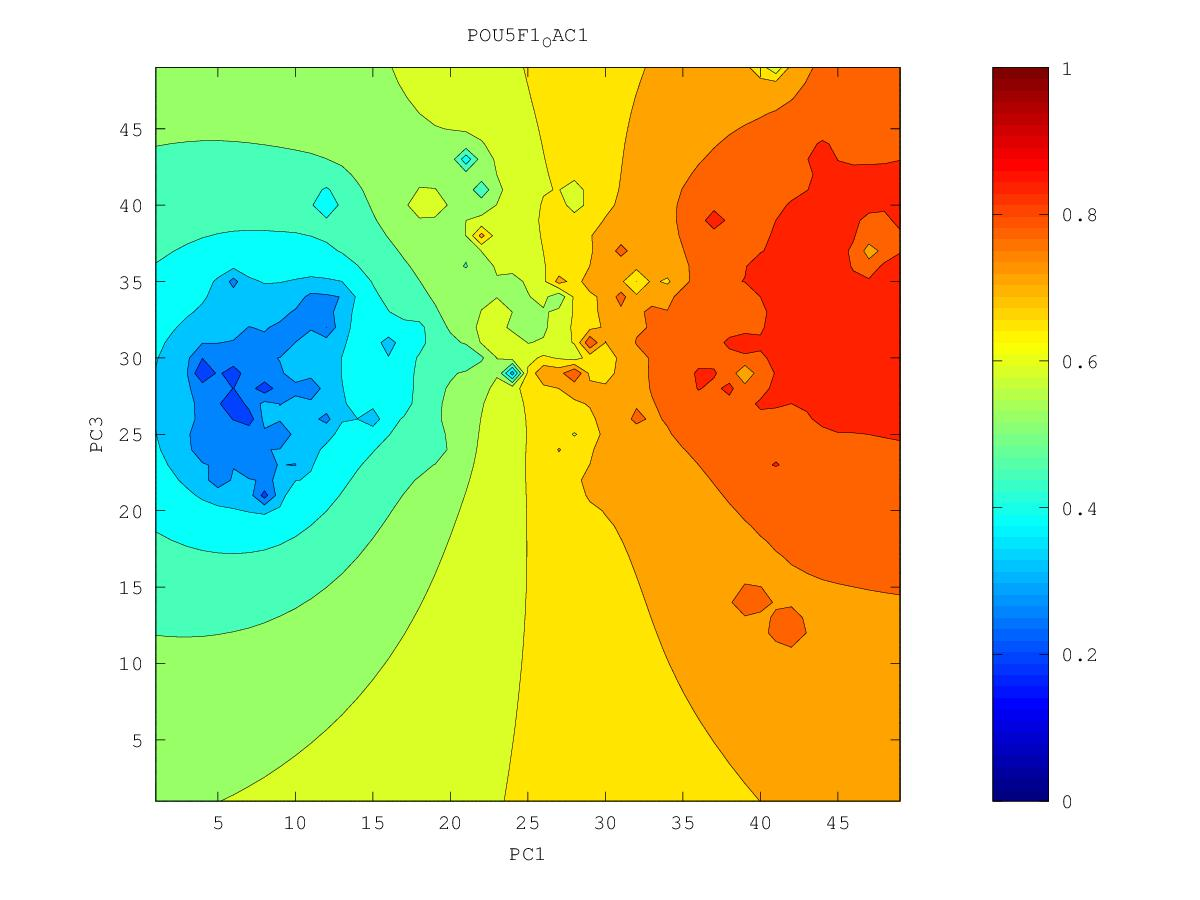

Values plotted in this chart, from the file beside it:
0.793797398191, 0.799550540428, 0.805263956902, 0.811375728581, 0.81828876633, 0.826509257941, 0.837747686772, 0.8806526978, 0.851468595143, 0.848424557335, 0.846356205562, 0.836933006261, 0.83830195335, 0.854469525108, 0.882132218253, 0.871561081922, 0.877157289084, 0.874054835406, 0.876507378411, 0.878132605304, 0.876099693825, 0.874360629602, 0.889855967496, 0.859275478509
0.7957, 0.8014, 0.8064, 0.8121, 0.8188, 0.8269, 0.8371, 0.8498, 0.8531, 0.8445, 0.8354, 0.8156, 0.7957, 0.8542, 0.8579, 0.8677, 0.8766, 0.8745, 0.8784, 0.8778, 0.8733, 0.8684, 0.8631, 0.8535
0.801, 0.8056, 0.8083, 0.8127, 0.8191, 0.827, 0.8363, 0.8496, 0.8625, 0.8465, 0.8357, 0.812, 0.7458, 0.8033, 0.8496, 0.8663, 0.873, 0.877, 0.8895, 0.8855, 0.8811, 0.8697, 0.8633, 0.8511
0.8291, 0.8159, 0.811, 0.813, 0.8192, 0.8276, 0.8367, 0.8477, 0.8712, 0.853, 0.8446, 0.8443, 0.8348, 0.8321, 0.861, 0.8827, 0.8827, 0.8815, 0.9056, 0.8826, 0.8735, 0.8697, 0.8657, 0.8508
0.8119, 0.8341, 0.8143, 0.8119, 0.8194, 0.8309, 0.84, 0.8494, 0.8802, 0.8525, 0.8527, 0.8649, 0.8526, 0.8853, 0.8732, 0.8842, 0.8782, 0.8888, 0.8918, 0.8764, 0.8674, 0.8611, 0.8606, 0.8576
0.7889, 0.8067, 0.8046, 0.8071, 0.818, 0.8479, 0.8612, 0.846, 0.8475, 0.8517, 0.8694, 0.8584, 0.8578, 0.8641, 0.8689, 0.8855, 0.8751, 0.8767, 0.879, 0.8792, 0.8661, 0.8561, 0.852, 0.8467
0.7673, 0.7784, 0.7886, 0.7985, 0.8108, 0.8276, 0.8394, 0.8375, 0.8403, 0.8499, 0.8694, 0.8678, 0.8628, 0.8734, 0.8671, 0.888, 0.8682, 0.8717, 0.8815, 0.902, 0.8644, 0.8514, 0.8442, 0.8377
0.7357, 0.7544, 0.774, 0.7886, 0.8011, 0.8126, 0.8216, 0.8276, 0.8337, 0.8437, 0.8662, 0.8611, 0.8571, 0.8596, 0.8604, 0.8649, 0.864, 0.8637, 0.8656, 0.868, 0.8575, 0.8474, 0.8408, 0.8336
0.5954, 0.7245, 0.7616, 0.7795, 0.7924, 0.8036, 0.8134, 0.8216, 0.8278, 0.8343, 0.8409, 0.8442, 0.8464, 0.8508, 0.8558, 0.8938, 0.8744, 0.8675, 0.8582, 0.8516, 0.844, 0.8539, 0.8444, 0.8313
0.6777, 0.7254, 0.7556, 0.7726, 0.7853, 0.7969, 0.8097, 0.8251, 0.8255, 0.8284, 0.8319, 0.8351, 0.8392, 0.8516, 0.8688, 0.8409, 0.817, 0.8321, 0.8493, 0.8334, 0.8127, 0.8232, 0.8484, 0.8281
0.7262, 0.7388, 0.7542, 0.7673, 0.7788, 0.7902, 0.8046, 0.8343, 0.825, 0.8303, 0.8284, 0.831, 0.8338, 0.8395, 0.8414, 0.8264, 0.7884, 0.8163, 0.8785, 0.8269, 0.721, 0.7994, 0.8254, 0.833
0.7348, 0.7425, 0.7522, 0.7622, 0.772, 0.7822, 0.7936, 0.8058, 0.8195, 0.8393, 0.8297, 0.8349, 0.8335, 0.8319, 0.8385, 0.8243, 0.8215, 0.8266, 0.8483, 0.8299, 0.8146, 0.855, 0.8232, 0.8208
0.7351, 0.7411, 0.7484, 0.7563, 0.7646, 0.7734, 0.7831, 0.7944, 0.8099, 0.826, 0.8681, 0.8198, 0.8136, 0.8127, 0.8182, 0.8315, 0.8404, 0.8201, 0.8274, 0.8271, 0.8461, 0.8285, 0.818, 0.8102
0.7319, 0.737, 0.743, 0.7495, 0.7564, 0.764, 0.7724, 0.7827, 0.7998, 0.8198, 0.8189, 0.801, 0.7942, 0.7918, 0.7969, 0.8095, 0.8087, 0.8073, 0.8107, 0.8181, 0.8512, 0.8442, 0.8141, 0.8243
0.7271, 0.7314, 0.7363, 0.7417, 0.7476, 0.7538, 0.7607, 0.7686, 0.7774, 0.784, 0.7844, 0.7804, 0.7747, 0.7655, 0.7614, 0.7962, 0.7964, 0.7949, 0.8003, 0.8129, 0.8116, 0.8063, 0.7999, 0.7989
0.7211, 0.7248, 0.7289, 0.7333, 0.738, 0.7431, 0.7484, 0.7541, 0.7595, 0.7634, 0.7646, 0.763, 0.7578, 0.7436, 0.7008, 0.7609, 0.7781, 0.7845, 0.7918, 0.8046, 0.8083, 0.7964, 0.7852, 0.7795
0.7143, 0.7174, 0.7207, 0.7242, 0.7279, 0.7318, 0.7359, 0.74, 0.744, 0.7474, 0.7497, 0.7499, 0.7462, 0.7358, 0.7229, 0.746, 0.795, 0.7789, 0.8366, 0.7812, 0.7821, 0.7786, 0.7736, 0.77
0.7071, 0.7095, 0.712, 0.7147, 0.7174, 0.7202, 0.723, 0.726, 0.7294, 0.7333, 0.7379, 0.7422, 0.7431, 0.7287, 0.6461, 0.7232, 0.7571, 0.7702, 0.7789, 0.758, 0.7556, 0.7606, 0.7718, 0.7854
0.6993, 0.7011, 0.703, 0.7048, 0.7066, 0.7082, 0.7097, 0.7114, 0.7139, 0.719, 0.7282, 0.7439, 0.7992, 0.7332, 0.7235, 0.7996, 0.7625, 0.7431, 0.7371, 0.727, 0.7285, 0.7426, 0.7745, 0.758
0.6913, 0.6925, 0.6936, 0.6947, 0.6955, 0.6959, 0.6958, 0.6949, 0.6948, 0.7003, 0.7144, 0.7602, 0.7322, 0.7232, 0.7219, 0.7269, 0.7294, 0.7184, 0.7104, 0.6711, 0.6875, 0.7212, 0.7291, 0.7268
0.6831, 0.6836, 0.6841, 0.6843, 0.6843, 0.6836, 0.6816, 0.6764, 0.6639, 0.6676, 0.6916, 0.7042, 0.7067, 0.7115, 0.7374, 0.6984, 0.6919, 0.6928, 0.8337, 0.6733, 0.6971, 0.7263, 0.7144, 0.7026
0.6747, 0.6746, 0.6744, 0.6739, 0.6731, 0.6716, 0.6685, 0.6607, 0.6227, 0.6137, 0.6794, 0.6838, 0.6861, 0.6902, 0.6885, 0.6588, 0.6525, 0.6572, 0.6495, 0.6174, 0.8385, 0.7304, 0.7041, 0.6871
0.6661, 0.6654, 0.6645, 0.6633, 0.6618, 0.6598, 0.657, 0.6527, 0.6479, 0.6773, 0.6779, 0.6677, 0.6668, 0.6706, 0.7348, 0.5328, 0.598, 0.6123, 0.6298, 0.6405, 0.7509, 0.7115, 0.6911, 0.6798
0.6575, 0.6562, 0.6546, 0.6526, 0.6503, 0.6477, 0.6452, 0.6433, 0.6441, 0.6497, 0.6522, 0.6498, 0.6468, 0.6428, 0.6315, 0.6016, 0.5737, 0.571, 0.5873, 0.6585, 0.7667, 0.6941, 0.6752, 0.6673
0.6488, 0.6469, 0.6444, 0.6415, 0.638, 0.6344, 0.6312, 0.629, 0.6291, 0.6314, 0.6333, 0.6324, 0.6276, 0.6167, 0.5906, 0.5781, 0.579, 0.5631, 0.5797, 0.6267, 0.6609, 0.6767, 0.6539, 0.6493
0.6403, 0.6376, 0.6343, 0.6301, 0.6249, 0.6192, 0.6137, 0.6093, 0.6074, 0.6113, 0.6168, 0.6178, 0.6118, 0.5988, 0.563, 0.5554, 0.5815, 0.557, 0.6434, 0.6077, 0.3539, 0.6197, 0.6272, 0.6282
0.6318, 0.6286, 0.6243, 0.6186, 0.6108, 0.6007, 0.5907, 0.582, 0.5661, 0.5829, 0.6035, 0.6133, 0.6006, 0.5868, 0.5781, 0.58, 0.607, 0.6252, 0.6006, 0.5819, 0.5775, 0.592, 0.6016, 0.6058
0.6237, 0.62, 0.615, 0.6079, 0.5969, 0.5769, 0.5481, 0.5525, 0.4716, 0.5557, 0.5947, 0.7334, 0.5824, 0.562, 0.5689, 0.574, 0.583, 0.5968, 0.5866, 0.5063, 0.5533, 0.5692, 0.578, 0.583
0.6159, 0.6119, 0.6066, 0.5991, 0.5868, 0.5598, 0.4087, 0.5427, 0.5562, 0.5689, 0.5816, 0.5822, 0.5296, 0.5122, 0.5535, 0.5584, 0.5584, 0.553, 0.523, 0.4654, 0.5255, 0.5457, 0.5545, 0.559
0.6084, 0.6045, 0.5993, 0.5925, 0.5827, 0.5682, 0.5545, 0.561, 0.5708, 0.5766, 0.5748, 0.5655, 0.548, 0.5396, 0.5427, 0.541, 0.5349, 0.5239, 0.5043, 0.4824, 0.5093, 0.5236, 0.5306, 0.5331
0.6012, 0.5975, 0.5928, 0.5871, 0.5802, 0.5729, 0.5685, 0.5709, 0.5828, 0.6016, 0.576, 0.5589, 0.5465, 0.5375, 0.5309, 0.5229, 0.5103, 0.4914, 0.4825, 0.4861, 0.4932, 0.5002, 0.5052, 0.506
0.5942, 0.5907, 0.5865, 0.5817, 0.5764, 0.5715, 0.5687, 0.5703, 0.5838, 0.6391, 0.5712, 0.5496, 0.5367, 0.5261, 0.5161, 0.5042, 0.4857, 0.4324, 0.4305, 0.4597, 0.4664, 0.4703, 0.4755, 0.4815
0.5871, 0.584, 0.5802, 0.5758, 0.5711, 0.5666, 0.5631, 0.5617, 0.5633, 0.5626, 0.5498, 0.5354, 0.5229, 0.5111, 0.4991, 0.4856, 0.4672, 0.4371, 0.4129, 0.4201, 0.426, 0.4236, 0.4271, 0.4574
0.5801, 0.5774, 0.5738, 0.5695, 0.5646, 0.5595, 0.5546, 0.55, 0.5456, 0.5396, 0.5303, 0.5189, 0.5065, 0.4933, 0.4796, 0.4658, 0.4503, 0.4251, 0.365, 0.3901, 0.3961, 0.407, 0.409, 0.4321
0.5731, 0.5709, 0.5675, 0.563, 0.5576, 0.5515, 0.5446, 0.5372, 0.5294, 0.5214, 0.5126, 0.502, 0.4888, 0.4729, 0.4555, 0.4407, 0.4305, 0.4201, 0.4111, 0.4088, 0.4101, 0.4114, 0.4038, 0.3518
0.5666, 0.5648, 0.5614, 0.5566, 0.5506, 0.5432, 0.5341, 0.523, 0.5108, 0.5014, 0.4947, 0.4853, 0.4709, 0.4506, 0.4212, 0.3972, 0.4013, 0.402, 0.4026, 0.4036, 0.4039, 0.4027, 0.3965, 0.387
0.561, 0.5594, 0.5558, 0.5506, 0.5439, 0.5354, 0.524, 0.5075, 0.4815, 0.468, 0.4755, 0.4701, 0.4551, 0.4308, 0.3869, 0.3246, 0.3602, 0.3696, 0.3811, 0.3879, 0.3883, 0.3859, 0.3836, 0.3843
0.5567, 0.5548, 0.5509, 0.5454, 0.5382, 0.5289, 0.5163, 0.4962, 0.4438, 0.4015, 0.461, 0.4587, 0.4434, 0.4183, 0.3791, 0.3131, 0.2911, 0.2575, 0.3541, 0.3689, 0.3658, 0.3529, 0.3561, 0.3031
0.5536, 0.551, 0.5468, 0.541, 0.5336, 0.5243, 0.5121, 0.4954, 0.4723, 0.4593, 0.4602, 0.4525, 0.4364, 0.4122, 0.3758, 0.306, 0.2894, 0.3186, 0.3413, 0.352, 0.3448, 0.2759, 0.3389, 0.3415
0.5514, 0.5481, 0.5435, 0.5375, 0.5301, 0.5211, 0.5102, 0.4972, 0.4834, 0.4716, 0.4618, 0.4496, 0.4329, 0.4111, 0.3831, 0.3503, 0.316, 0.2909, 0.3234, 0.3367, 0.3329, 0.3156, 0.3298, 0.3413
0.5497, 0.5459, 0.5409, 0.5348, 0.5275, 0.5189, 0.509, 0.4979, 0.4862, 0.4744, 0.4622, 0.4481, 0.4313, 0.4114, 0.389, 0.3652, 0.3387, 0.3131, 0.2636, 0.3236, 0.3191, 0.2878, 0.3215, 0.331
0.5484, 0.5441, 0.5389, 0.5327, 0.5256, 0.5174, 0.5081, 0.4979, 0.4868, 0.475, 0.462, 0.4472, 0.43, 0.4103, 0.3899, 0.3707, 0.3506, 0.3268, 0.3124, 0.3165, 0.3044, 0.2216, 0.3394, 0.3396
0.5474, 0.5427, 0.5374, 0.5312, 0.5242, 0.5162, 0.5074, 0.4976, 0.4869, 0.4752, 0.462, 0.4468, 0.4285, 0.4057, 0.38, 0.3673, 0.3538, 0.3212, 0.2771, 0.3074, 0.2927, 0.2838, 0.279, 0.2235
0.5465, 0.5417, 0.5362, 0.5301, 0.5232, 0.5155, 0.507, 0.4976, 0.4873, 0.4758, 0.4627, 0.4476, 0.4286, 0.4004, 0.3005, 0.3546, 0.3584, 0.3397, 0.3193, 0.2982, 0.2248, 0.2569, 0.2073, 0.2551
0.5458, 0.5409, 0.5355, 0.5294, 0.5227, 0.5152, 0.507, 0.498, 0.488, 0.477, 0.4645, 0.4501, 0.4326, 0.4094, 0.3797, 0.3736, 0.3677, 0.3505, 0.3236, 0.293, 0.2688, 0.2726, 0.267, 0.2864
0.5453, 0.5404, 0.535, 0.5291, 0.5225, 0.5153, 0.5075, 0.4988, 0.4893, 0.4789, 0.4673, 0.4542, 0.4392, 0.4225, 0.4059, 0.3929, 0.3797, 0.3608, 0.325, 0.2594, 0.1929, 0.2969, 0.3086, 0.3092
0.5451, 0.5402, 0.5349, 0.5291, 0.5227, 0.5158, 0.5083, 0.5001, 0.4912, 0.4814, 0.4708, 0.4591, 0.4464, 0.4329, 0.4195, 0.4066, 0.3928, 0.376, 0.3544, 0.3343, 0.3242, 0.3298, 0.3359, 0.3367
0.545, 0.5402, 0.535, 0.5294, 0.5233, 0.5167, 0.5095, 0.5018, 0.4934, 0.4844, 0.4747, 0.4643, 0.4533, 0.4418, 0.4302, 0.4184, 0.4062, 0.3929, 0.3791, 0.3674, 0.3607, 0.3595, 0.3609, 0.3626
0.5451, 0.5405, 0.5354, 0.53, 0.5241, 0.5178, 0.5111, 0.5038, 0.4961, 0.4878, 0.479, 0.4697, 0.4599, 0.4499, 0.4398, 0.4295, 0.4191, 0.4086, 0.3987, 0.3905, 0.3852, 0.383, 0.383, 0.3846
